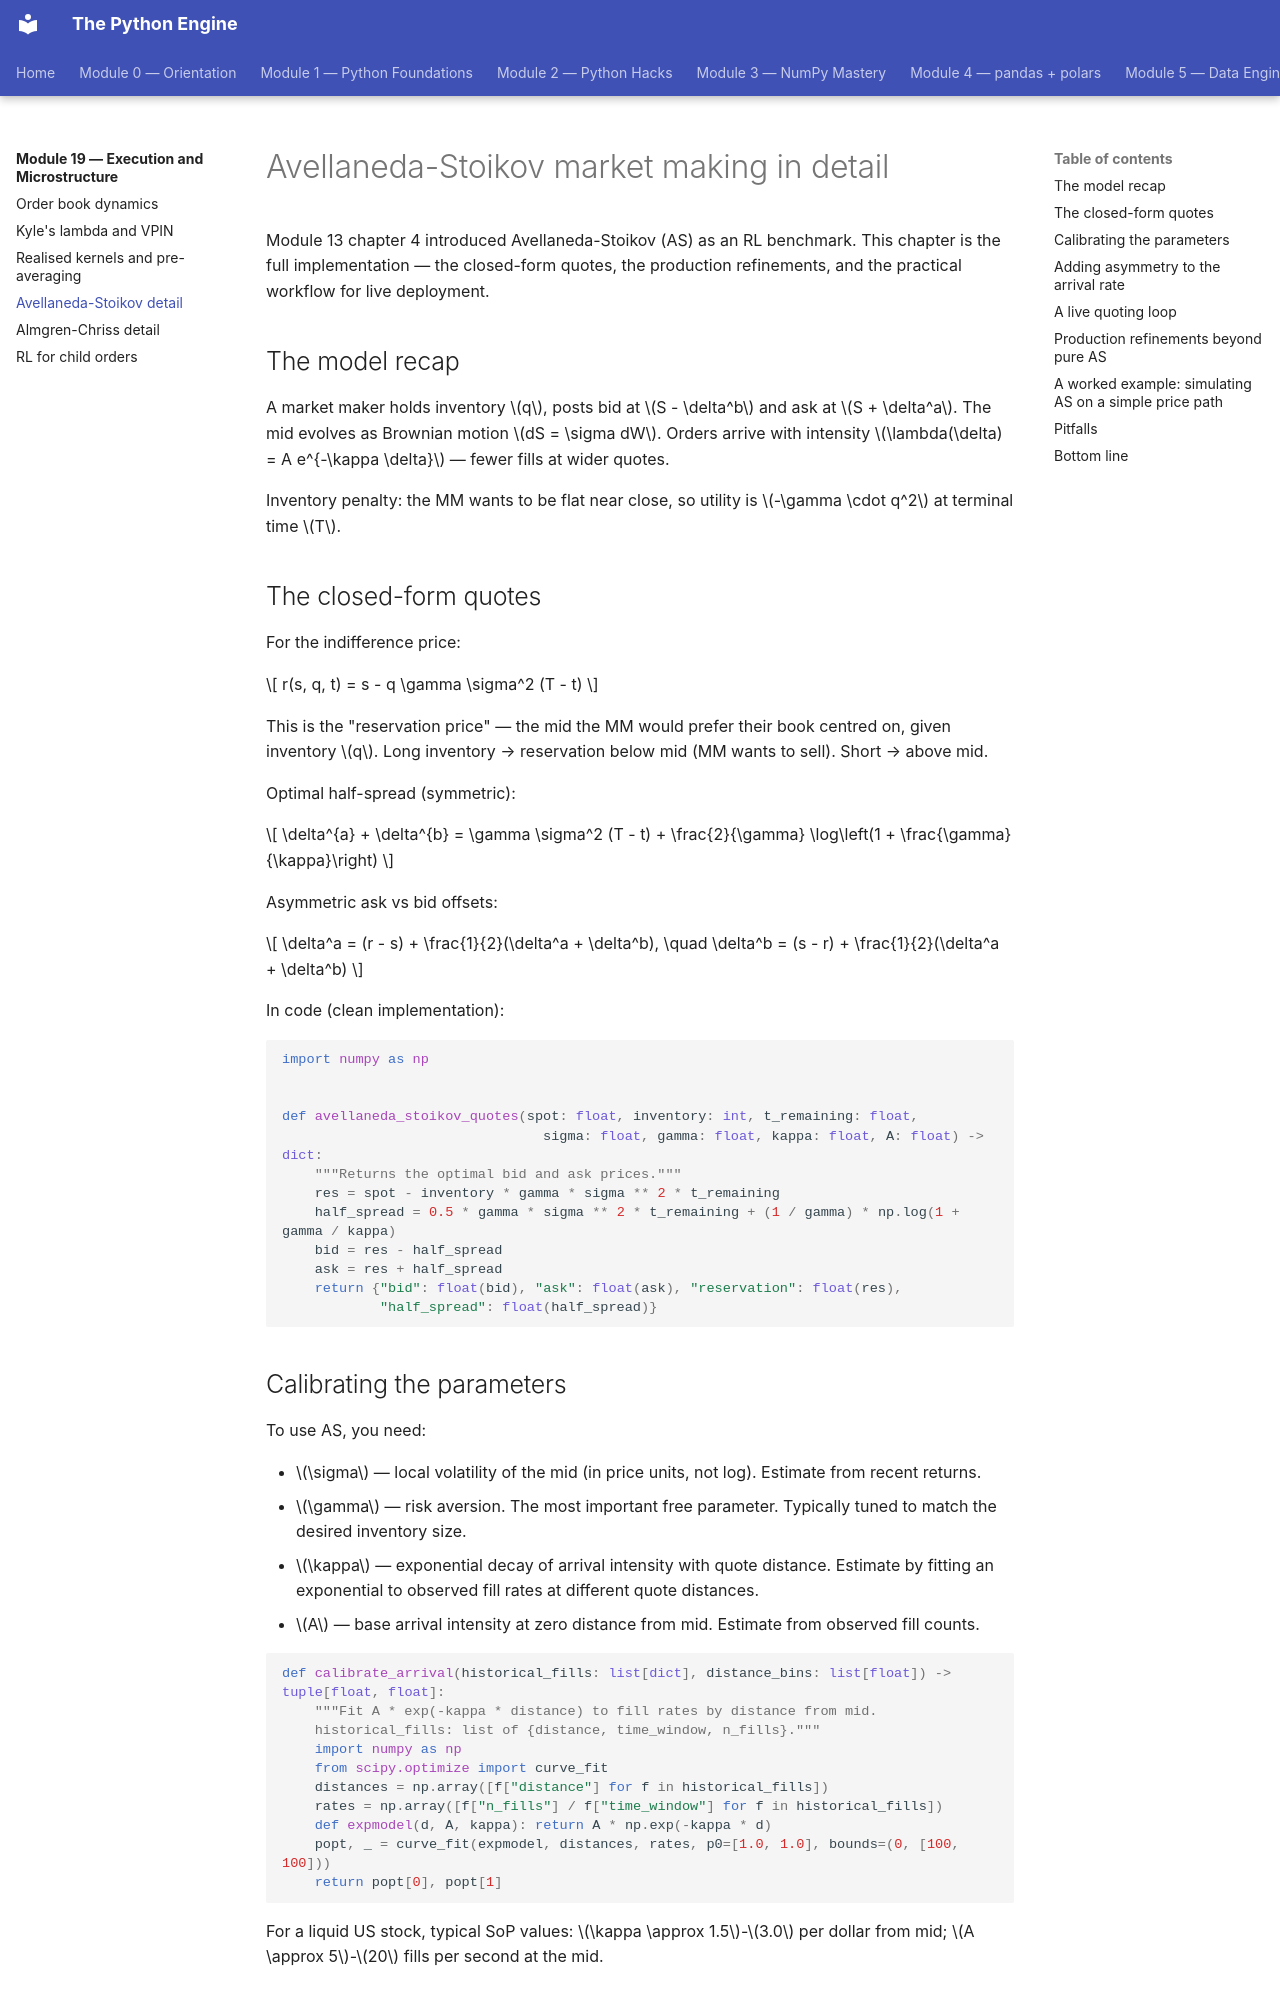

repository: billyribeiro-ux/python-engine · page: 19-execution-and-microstructure/04-avellaneda-stoikov/index.html · generator: mkdocs

# Avellaneda-Stoikov market making in detail

Module 13 chapter 4 introduced Avellaneda-Stoikov (AS) as an RL benchmark. This chapter is the full implementation — the closed-form quotes, the production refinements, and the practical workflow for live deployment.

## The model recap

A market maker holds inventory $q$, posts bid at $S - \delta^b$ and ask at $S + \delta^a$. The mid evolves as Brownian motion $dS = \sigma dW$. Orders arrive with intensity $\lambda(\delta) = A e^{-\kappa \delta}$ — fewer fills at wider quotes.

Inventory penalty: the MM wants to be flat near close, so utility is $-\gamma \cdot q^2$ at terminal time $T$.

## The closed-form quotes

For the indifference price:

$$
r(s, q, t) = s - q \gamma \sigma^2 (T - t)
$$

This is the "reservation price" — the mid the MM would prefer their book centred on, given inventory $q$. Long inventory → reservation below mid (MM wants to sell). Short → above mid.

Optimal half-spread (symmetric):

$$
\delta^{a} + \delta^{b} = \gamma \sigma^2 (T - t) + \frac{2}{\gamma} \log\left(1 + \frac{\gamma}{\kappa}\right)
$$

Asymmetric ask vs bid offsets:

$$
\delta^a = (r - s) + \frac{1}{2}(\delta^a + \delta^b), \quad \delta^b = (s - r) + \frac{1}{2}(\delta^a + \delta^b)
$$

In code (clean implementation):

```python
import numpy as np


def avellaneda_stoikov_quotes(spot: float, inventory: int, t_remaining: float,
                                sigma: float, gamma: float, kappa: float, A: float) -> dict:
    """Returns the optimal bid and ask prices."""
    res = spot - inventory * gamma * sigma ** 2 * t_remaining
    half_spread = 0.5 * gamma * sigma ** 2 * t_remaining + (1 / gamma) * np.log(1 + gamma / kappa)
    bid = res - half_spread
    ask = res + half_spread
    return {"bid": float(bid), "ask": float(ask), "reservation": float(res),
            "half_spread": float(half_spread)}
```

## Calibrating the parameters

To use AS, you need:

- $\sigma$ — local volatility of the mid (in price units, not log). Estimate from recent returns.
- $\gamma$ — risk aversion. The most important free parameter. Typically tuned to match the desired inventory size.
- $\kappa$ — exponential decay of arrival intensity with quote distance. Estimate by fitting an exponential to observed fill rates at different quote distances.
- $A$ — base arrival intensity at zero distance from mid. Estimate from observed fill counts.

```python
def calibrate_arrival(historical_fills: list[dict], distance_bins: list[float]) -> tuple[float, float]:
    """Fit A * exp(-kappa * distance) to fill rates by distance from mid.
    historical_fills: list of {distance, time_window, n_fills}."""
    import numpy as np
    from scipy.optimize import curve_fit
    distances = np.array([f["distance"] for f in historical_fills])
    rates = np.array([f["n_fills"] / f["time_window"] for f in historical_fills])
    def expmodel(d, A, kappa): return A * np.exp(-kappa * d)
    popt, _ = curve_fit(expmodel, distances, rates, p0=[1.0, 1.0], bounds=(0, [100, 100]))
    return popt[0], popt[1]
```

For a liquid US stock, typical SoP values: $\kappa \approx 1.5$-$3.0$ per dollar from mid; $A \approx 5$-$20$ fills per second at the mid.
